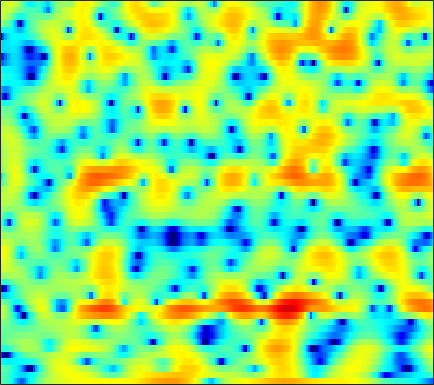

The data file committed next to this chart (first rows):
-1.5029, -1.8858, -2.5638, -3.4659, -4.299, -5.6798, -7.3941, -8.9163, -11.164, -12.947, -12.56, -11.027, -8.6274, -6.448, -5.0274, -3.4326, -2.0914, -1.2354, -0.25805, 0.55452, 1.2386, 1.6892, 2.2134, 2.6486
-1.539, -1.944, -2.581, -3.315, -3.914, -4.76, -5.601, -6.19, -6.843, -7.274, -7.409, -7.303, -6.89, -6.222, -5.6, -4.645, -3.625, -2.849, -1.82, -0.8315, 0.09761, 0.7461, 1.54, 2.252
-0.8585, -1.295, -1.925, -2.625, -3.208, -4.07, -5.062, -5.912, -7.229, -8.898, -11.13, -13.46, -18.51, -28.12, -21.1, -13.62, -9.266, -6.876, -4.363, -2.345, -0.682, 0.3768, 1.574, 2.566
-5.482, -5.83, -6.106, -6.196, -6.153, -6, -5.806, -5.665, -5.505, -5.383, -5.292, -5.211, -5.032, -4.719, -4.342, -3.664, -2.803, -2.087, -1.091, -0.1083, 0.8077, 1.445, 2.207, 2.859
-14.08, -18, -31.36, -19.9, -14.47, -10.29, -7.584, -6.075, -4.529, -3.348, -2.436, -1.879, -1.28, -0.8054, -0.5073, -0.1664, 0.124, 0.321, 0.5616, 0.7995, 1.055, 1.272, 1.61, 1.98
-4.448, -4.331, -4.036, -3.512, -2.984, -2.167, -1.3, -0.6636, 0.1003, 0.7398, 1.239, 1.508, 1.737, 1.803, 1.741, 1.494, 1.039, 0.54, -0.3659, -1.559, -3.014, -4.152, -5.199, -4.862
-1.707, -1.361, -0.9182, -0.4823, -0.1643, 0.2392, 0.6122, 0.878, 1.192, 1.441, 1.611, 1.679, 1.687, 1.565, 1.386, 1.005, 0.4351, -0.1327, -1.109, -2.363, -3.884, -5.071, -6.202, -6.004
-1.893, -1.572, -1.215, -0.9244, -0.7399, -0.5312, -0.3537, -0.2363, -0.1059, -0.0009917, 0.08908, 0.1394, 0.1787, 0.1838, 0.1627, 0.09095, -0.02208, -0.1282, -0.2981, -0.4741, -0.6197, -0.6776, -0.6477, -0.4696
-1.317, -1.201, -1.146, -1.184, -1.263, -1.394, -1.553, -1.677, -1.806, -1.869, -1.839, -1.757, -1.563, -1.3, -1.071, -0.7492, -0.4312, -0.2092, 0.06191, 0.3059, 0.5193, 0.6674, 0.8507, 1.039
0.5555, 0.2721, -0.2325, -0.8712, -1.447, -2.307, -3.259, -4.014, -4.953, -5.678, -5.936, -5.737, -4.958, -3.823, -2.899, -1.738, -0.717, -0.07289, 0.6077, 1.126, 1.498, 1.686, 1.824, 1.892
3.002, 2.311, 1.192, -0.1734, -1.388, -3.22, -5.292, -7.011, -9.755, -13.94, -24.68, -23.77, -11.97, -6.693, -3.998, -1.382, 0.488, 1.505, 2.454, 2.978, 3.119, 3.037, 2.694, 2.136
3.477, 2.696, 1.3, -0.5917, -2.465, -5.816, -10.58, -15.25, -16.1, -11.81, -8.597, -6.603, -4.061, -1.554, 0.1262, 1.985, 3.373, 4.098, 4.669, 4.769, 4.331, 3.637, 2.188, 0.01003
-0.2884, -0.6076, -1.268, -2.133, -2.927, -4.122, -5.215, -5.643, -5.388, -4.333, -2.788, -1.574, -0.02339, 1.371, 2.271, 3.262, 3.975, 4.302, 4.443, 4.204, 3.569, 2.781, 1.249, -0.8362
-7.137, -7.448, -7.237, -6.473, -5.7, -4.718, -3.802, -3.14, -2.307, -1.462, -0.6083, 0.01514, 0.8069, 1.512, 1.954, 2.428, 2.764, 2.92, 2.948, 2.789, 2.482, 2.134, 1.537, 0.8381
-16.09, -22.48, -16.62, -10.67, -7.969, -5.444, -3.654, -2.631, -1.567, -0.7096, -0.04942, 0.3349, 0.7396, 1.016, 1.176, 1.32, 1.396, 1.433, 1.46, 1.46, 1.456, 1.45, 1.423, 1.374
-3.8, -3.945, -3.706, -3.045, -2.405, -1.536, -0.7574, -0.2754, 0.2352, 0.563, 0.7046, 0.7039, 0.5538, 0.2593, -0.03914, -0.4951, -0.9457, -1.212, -1.341, -1.188, -0.8223, -0.4441, 0.1195, 0.659
1.28, 1.336, 1.443, 1.567, 1.668, 1.785, 1.857, 1.862, 1.778, 1.545, 1.157, 0.7342, -0.03778, -1.11, -2.177, -4.026, -6.468, -8.667, -10.78, -9.388, -6.47, -4.541, -2.538, -1.064
3.086, 3.159, 3.159, 3.046, 2.906, 2.65, 2.325, 2.038, 1.604, 1.107, 0.5503, 0.05171, -0.756, -1.805, -2.812, -4.48, -6.567, -8.262, -9.674, -8.717, -6.545, -4.956, -3.213, -1.907
3.947, 3.891, 3.633, 3.194, 2.743, 2.003, 1.148, 0.4835, -0.3428, -0.9635, -1.352, -1.497, -1.598, -1.699, -1.815, -2.071, -2.357, -2.551, -2.703, -2.663, -2.429, -2.189, -1.848, -1.525
5.133, 4.934, 4.419, 3.599, 2.735, 1.193, -0.8982, -2.91, -6.133, -8.607, -7.514, -5.558, -3.322, -1.778, -0.9815, -0.3243, -0.008711, 0.06749, -0.01662, -0.2827, -0.673, -1.049, -1.602, -2.131
5.258, 5.1, 4.654, 3.891, 3.098, 1.695, -0.177, -1.907, -4.489, -6.159, -5.379, -3.845, -1.883, -0.4141, 0.333, 0.9628, 1.205, 1.149, 0.7867, 0.06214, -1.078, -2.237, -4.336, -7.243
3.303, 3.28, 3.095, 2.745, 2.401, 1.855, 1.265, 0.8383, 0.3866, 0.1489, 0.1707, 0.3387, 0.6514, 0.9644, 1.124, 1.196, 1.059, 0.7875, 0.1922, -0.6972, -1.917, -3.066, -4.963, -7.234
1.263, 1.197, 1.052, 0.9218, 0.8499, 0.8112, 0.8513, 0.9233, 1.062, 1.229, 1.42, 1.549, 1.685, 1.737, 1.715, 1.56, 1.248, 0.9116, 0.2972, -0.4647, -1.357, -2.09, -3.056, -3.911
-0.4666, -1.046, -1.789, -2.233, -2.215, -1.698, -0.8409, -0.1286, 0.7597, 1.516, 2.1, 2.421, 2.704, 2.819, 2.791, 2.604, 2.244, 1.861, 1.201, 0.3689, -0.6155, -1.429, -2.555, -3.607
-1.758, -3.666, -7.656, -14.75, -15.16, -7.774, -3.52, -1.424, 0.5562, 1.924, 2.848, 3.321, 3.718, 3.882, 3.863, 3.68, 3.303, 2.888, 2.157, 1.167, -0.134, -1.366, -3.508, -6.472
-0.4416, -1.445, -2.895, -3.927, -3.952, -2.923, -1.414, -0.3385, 0.8485, 1.714, 2.281, 2.556, 2.729, 2.733, 2.642, 2.42, 2.089, 1.761, 1.21, 0.5005, -0.4213, -1.288, -2.708, -4.407
1.065, 0.8671, 0.6347, 0.4724, 0.4367, 0.5098, 0.6601, 0.7761, 0.8653, 0.826, 0.6513, 0.4214, 0.02082, -0.4327, -0.7511, -1.124, -1.366, -1.468, -1.551, -1.595, -1.655, -1.712, -1.781, -1.797
1.988, 2.069, 2.113, 2.107, 2.065, 1.929, 1.688, 1.415, 0.8909, 0.1514, -0.8501, -1.802, -3.301, -4.982, -6.17, -7.17, -7.146, -6.574, -5.538, -4.537, -3.651, -3.056, -2.323, -1.6
2.222, 2.487, 2.741, 2.909, 2.947, 2.861, 2.572, 2.195, 1.442, 0.3525, -1.194, -2.709, -5.392, -9.397, -14.15, -29.75, -17.05, -12.49, -9.193, -7.249, -5.927, -5.112, -4.1, -3.016
0.9889, 1.529, 2.271, 2.911, 3.263, 3.528, 3.516, 3.304, 2.737, 1.837, 0.6094, -0.5319, -2.312, -4.23, -5.6, -6.989, -7.655, -7.744, -7.856, -8.114, -8.579, -8.941, -8.767, -7.396
-3.97, -2.112, 0.2559, 2.072, 3.076, 3.953, 4.367, 4.406, 4.124, 3.492, 2.574, 1.729, 0.4549, -0.8758, -1.892, -3.07, -4.197, -4.996, -6.193, -7.897, -10.75, -14.35, -22.19, -14.13
-7.28, -3.808, -0.3844, 1.936, 3.162, 4.234, 4.762, 4.844, 4.573, 3.896, 2.811, 1.794, 0.1587, -1.616, -2.895, -4.311, -5.047, -5.293, -5.328, -5.408, -5.577, -5.675, -5.501, -4.818
-0.3576, 0.52, 1.837, 2.976, 3.657, 4.261, 4.51, 4.439, 3.979, 3.091, 1.712, 0.2942, -2.259, -5.968, -10.08, -19.39, -14.84, -10.38, -7.084, -5.189, -3.933, -3.314, -2.67, -2.206
0.8643, 1.56, 2.383, 3.075, 3.463, 3.781, 3.829, 3.681, 3.209, 2.405, 1.278, 0.1626, -1.584, -3.653, -5.162, -6.633, -6.764, -6.122, -5.012, -3.997, -3.237, -2.836, -2.468, -2.281
0.5003, 1.305, 2.152, 2.795, 3.129, 3.39, 3.417, 3.29, 2.939, 2.389, 1.649, 1.037, 0.1307, -0.7506, -1.332, -1.972, -2.322, -2.487, -2.49, -2.439, -2.462, -2.532, -2.787, -3.204
0.4347, 1.312, 2.239, 2.881, 3.199, 3.408, 3.408, 3.272, 2.932, 2.442, 1.835, 1.337, 0.6369, -0.01343, -0.463, -0.9106, -1.242, -1.401, -1.569, -1.741, -1.98, -2.277, -2.906, -3.899
1.347, 2.103, 2.865, 3.355, 3.562, 3.621, 3.457, 3.196, 2.67, 1.962, 1.12, 0.3903, -0.5779, -1.49, -2.047, -2.491, -2.598, -2.434, -2.143, -1.846, -1.668, -1.704, -1.996, -2.675
2.381, 2.867, 3.318, 3.541, 3.55, 3.371, 2.944, 2.47, 1.636, 0.5504, -0.8337, -2.064, -4.064, -6.507, -8.402, -9.917, -8.599, -6.824, -4.533, -2.783, -1.579, -0.958, -0.4765, -0.3264
2.137, 2.424, 2.627, 2.607, 2.429, 1.98, 1.288, 0.6117, -0.4908, -1.803, -3.319, -4.636, -6.731, -9.542, -12.15, -14.59, -11.63, -8.521, -5.261, -2.893, -1.186, -0.2311, 0.6657, 1.251
0.8395, 1.069, 1.16, 0.9823, 0.6728, -0.0363, -1.044, -2.018, -3.561, -5.302, -6.831, -7.705, -8.144, -7.934, -7.461, -6.593, -5.296, -4.136, -2.574, -1.128, 0.06981, 0.8075, 1.575, 2.111
-0.4308, -0.1762, -0.07792, -0.2705, -0.6125, -1.382, -2.584, -3.872, -6.293, -9.971, -16.79, -23.89, -14.68, -9.285, -6.809, -4.408, -2.545, -1.433, -0.1477, 0.858, 1.619, 2.029, 2.405, 2.581
-1.487, -1.331, -1.242, -1.267, -1.402, -1.694, -2.273, -2.893, -4.023, -5.384, -6.53, -6.803, -5.841, -4.056, -2.664, -0.9812, 0.4065, 1.294, 2.174, 2.768, 3.104, 3.146, 2.909, 2.354
-4.311, -4.692, -4.845, -4.461, -3.936, -3.204, -2.584, -2.235, -1.917, -1.697, -1.438, -1.117, -0.5449, 0.1937, 0.8177, 1.668, 2.442, 2.954, 3.47, 3.778, 3.796, 3.594, 2.927, 1.697
-10.9, -15.13, -19.35, -13.28, -9.797, -6.815, -4.847, -3.823, -2.805, -2.052, -1.455, -1.024, -0.4892, 0.05834, 0.4936, 1.107, 1.71, 2.09, 2.578, 2.933, 3.073, 3.029, 2.752, 2.162
-8.746, -10.14, -10.98, -10.03, -8.726, -7.081, -5.793, -5.059, -4.353, -3.85, -3.514, -3.34, -3.082, -2.733, -2.383, -1.81, -1.096, -0.4993, 0.2772, 0.9871, 1.62, 1.999, 2.393, 2.65
-4.889, -5.351, -5.769, -5.904, -5.838, -5.699, -5.568, -5.529, -5.638, -5.971, -6.488, -7.003, -7.659, -8.031, -7.92, -7.136, -5.77, -4.531, -2.968, -1.532, -0.2285, 0.6403, 1.641, 2.511
-3.8, -4.222, -4.641, -4.939, -5.16, -5.425, -5.769, -6.145, -6.851, -7.932, -9.528, -11.11, -14.34, -19.93, -24.56, -17.61, -12.14, -9.412, -6.523, -4.217, -2.328, -1.056, 0.4619, 1.8
-5.304, -5.719, -5.98, -6.028, -6.039, -6.096, -6.348, -6.715, -7.446, -8.477, -9.823, -11.16, -13.03, -14.64, -15.12, -14.12, -12.15, -10.47, -8.455, -6.48, -4.562, -3.136, -1.256, 0.5668
-11.71, -11.98, -10.48, -8.796, -7.841, -7.142, -6.921, -7.002, -7.506, -8.328, -9.262, -10.14, -11.1, -11.77, -11.98, -11.88, -11.64, -11.41, -11.08, -10.45, -8.978, -7.132, -4.209, -1.285
-15.49, -15.32, -11.97, -9.368, -8.186, -7.25, -6.988, -7.157, -7.799, -8.968, -10.67, -12.21, -14.28, -15.26, -15.1, -14, -13.2, -13.34, -14.61, -19.86, -25.77, -14.2, -6.965, -2.483
-6.551, -7.047, -7.085, -6.858, -6.627, -6.393, -6.484, -6.866, -7.732, -9.158, -11.48, -14.21, -19.64, -25.8, -19.8, -14.66, -11.79, -10.34, -9.244, -8.18, -6.75, -5.142, -2.653, -0.1722
-6.889, -7.174, -6.94, -6.47, -6.133, -5.907, -5.889, -6.016, -6.463, -7.168, -7.955, -8.579, -9.155, -9.155, -8.683, -7.498, -6.064, -5.013, -3.745, -2.442, -1.154, -0.1739, 1.138, 2.317
-19.89, -13.35, -9.154, -7.059, -6.229, -5.757, -5.688, -5.737, -5.889, -5.955, -5.841, -5.496, -5.04, -4.314, -3.667, -2.71, -1.666, -0.9677, 0.07559, 1.021, 1.913, 2.514, 3.224, 3.78
-5.437, -5.538, -5.058, -4.792, -4.882, -5.428, -6.506, -7.61, -8.845, -8.975, -7.829, -6.54, -4.758, -3.152, -2.088, -0.8735, 0.1404, 0.861, 1.691, 2.391, 2.993, 3.379, 3.765, 4.047
0.9487, 0.2735, -0.6339, -1.637, -2.578, -4.258, -6.761, -9.614, -16.23, -21.84, -12.26, -8.518, -5.29, -3.188, -2.051, -0.8365, 0.05039, 0.6129, 1.138, 1.566, 1.923, 2.17, 2.483, 2.748
3.412, 2.804, 1.96, 1.046, 0.2657, -0.9845, -2.42, -3.498, -4.696, -5.153, -4.776, -4.199, -3.26, -2.435, -1.886, -1.346, -0.981, -0.9237, -0.9819, -1.196, -1.443, -1.508, -1.22, -0.5835
3.575, 3.412, 3.198, 2.877, 2.519, 1.92, 1.197, 0.6063, -0.189, -0.9276, -1.526, -1.906, -2.255, -2.397, -2.386, -2.381, -2.481, -2.783, -3.578, -5.2, -7.962, -10.76, -11.44, -7.064
1.151, 2.237, 3.236, 3.736, 3.836, 3.672, 3.186, 2.622, 1.607, 0.2865, -1.351, -2.718, -4.564, -5.734, -5.799, -4.974, -4.104, -3.654, -3.74, -4.582, -6.194, -7.452, -7.389, -5.058
